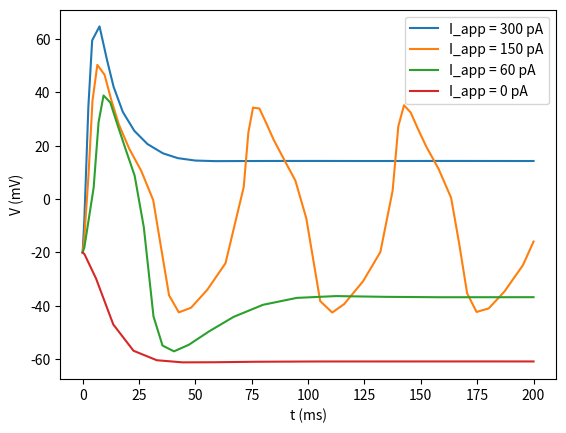

Here is the Python script that generated this plot:
from scipy.integrate import solve_ivp
import numpy as np
import matplotlib.pyplot as plt

###

C = 20 #micro F/cm^2
V_K = - 84 #mV
g_K = 8 #mS/cm^2
V_Ca = 120 #mV
g_Ca = 4.4 #mS/cm^2
V_L = -60 #mV
g_L = 2 #mS/cm^2
v1 = -1.2 #mV
v2 = 18 #mV
v3 = 2 #mV
v4 = 30 #mV
phi = 0.04 #per ms




#I_app = 300 #pA



def f(t, x, I_app=300):
    V,w=x
    
    m_inf = 0.5*(1 + np.tanh((V - v1)/v2))
    w_inf = 0.5*(1 + np.tanh((V - v3)/v4))
    tau = 1/np.cosh((V - v3)/(2*v4))

    
    dxdt = [
        (- g_Ca * m_inf * (V - V_Ca) - g_K * w * ( V - V_K) - g_L *(V - V_L) + I_app)/C,
        
        phi * (w_inf - w)/ tau
    ]
    
    return dxdt




fig, ax = plt.subplots()

I_app = [300, 150, 60, 0]

for i in I_app:
    sol=solve_ivp(f, t_span=[0, 200], y0 =[-20, 0], args=(i,))
    ax.plot(sol.t, sol.y[0, :], label = f"I_app = {i} pA")

plt.xlabel("t (ms)")
plt.ylabel("V (mV)")
plt.legend()

plt.show()

 




